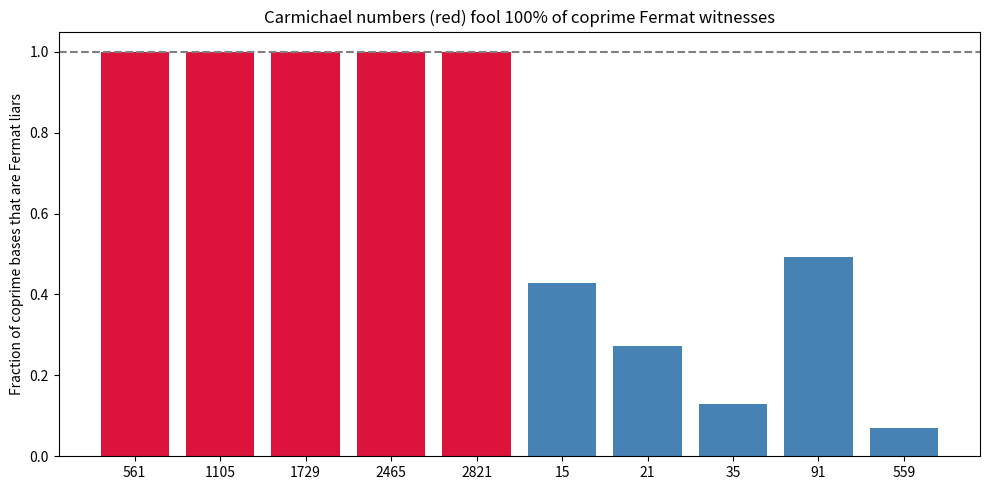

Source code (Python):
from math import gcd
from typing import List
import matplotlib.pyplot as plt

def is_prime(n: int) -> bool:
    return n > 1 and all(n % d for d in range(2, int(n**0.5) + 1))

def liar_fraction(n: int) -> float:
    bases = [b for b in range(2, n) if gcd(n, b) == 1]
    if not bases:
        return 0.0
    liars = sum(1 for b in bases if pow(b, n - 1, n) == 1)
    return liars / len(bases)

if __name__ == "__main__":
    carmichael = [561, 1105, 1729, 2465, 2821]
    ordinary = [15, 21, 35, 91, 561 - 2]
    nums: List[int] = carmichael + ordinary
    fracs = [liar_fraction(n) for n in nums]
    colors = ["crimson"] * len(carmichael) + ["steelblue"] * len(ordinary)
    plt.figure(figsize=(10, 5))
    plt.bar([str(n) for n in nums], fracs, color=colors)
    plt.ylabel("Fraction of coprime bases that are Fermat liars")
    plt.title("Carmichael numbers (red) fool 100% of coprime Fermat witnesses")
    plt.axhline(1.0, ls="--", color="gray")
    plt.tight_layout()
    plt.savefig("fermat_liars.png", dpi=150)
    print("saved fermat_liars.png")
